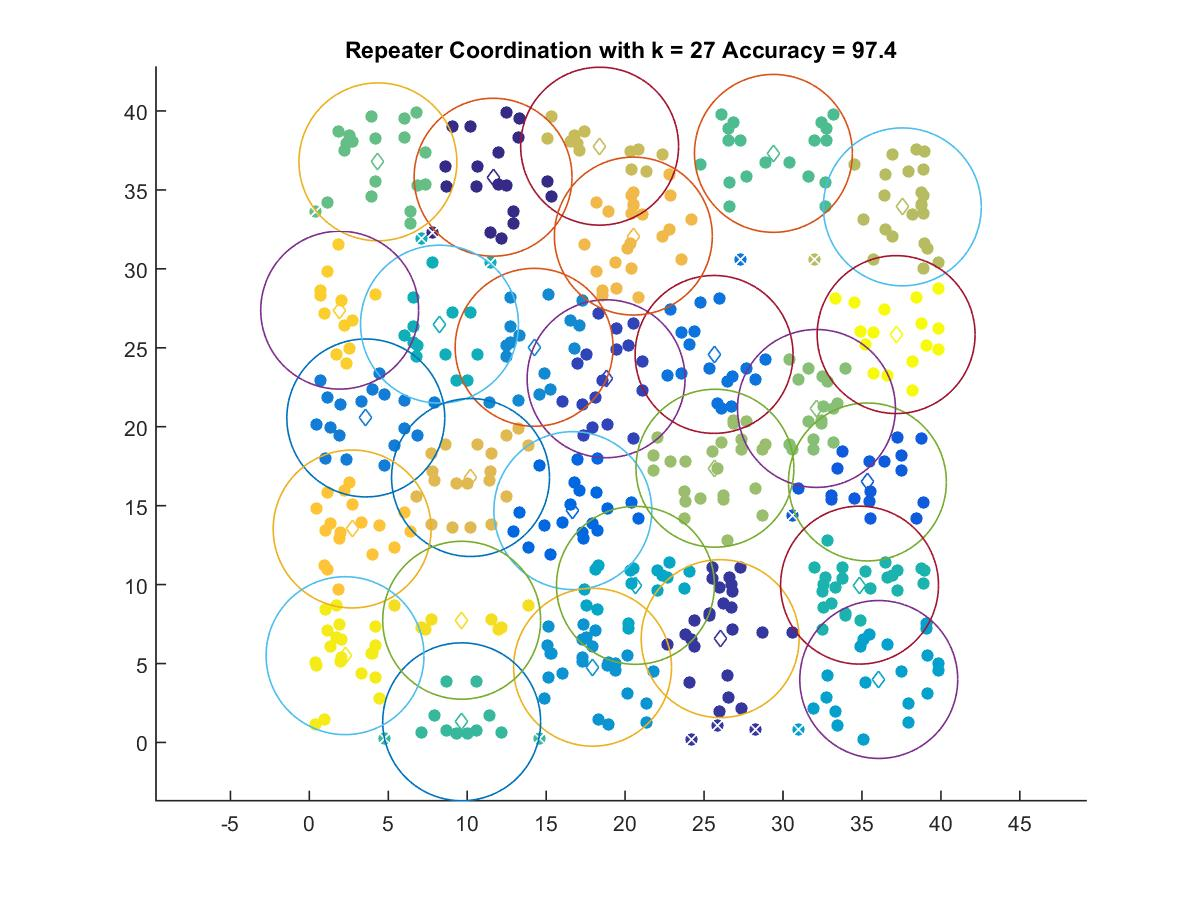

Source data for this figure (header and first rows):
11.637, 35.802
26.02, 6.578
18.8, 23.04
35.35, 16.5
16.69, 14.69
25.64, 24.58
3.577, 20.55
14.24, 25.03
17.94, 4.768
36.06, 3.991
20.66, 9.952
8.243, 26.5
34.85, 9.967
9.649, 1.311
29.39, 37.31
4.344, 36.78
32.12, 21.16
25.69, 17.37
37.56, 33.92
18.39, 37.77
10.21, 16.78
20.52, 32.08
2.713, 13.52
1.922, 27.38
9.649, 7.743
2.263, 5.498
37.16, 25.84
